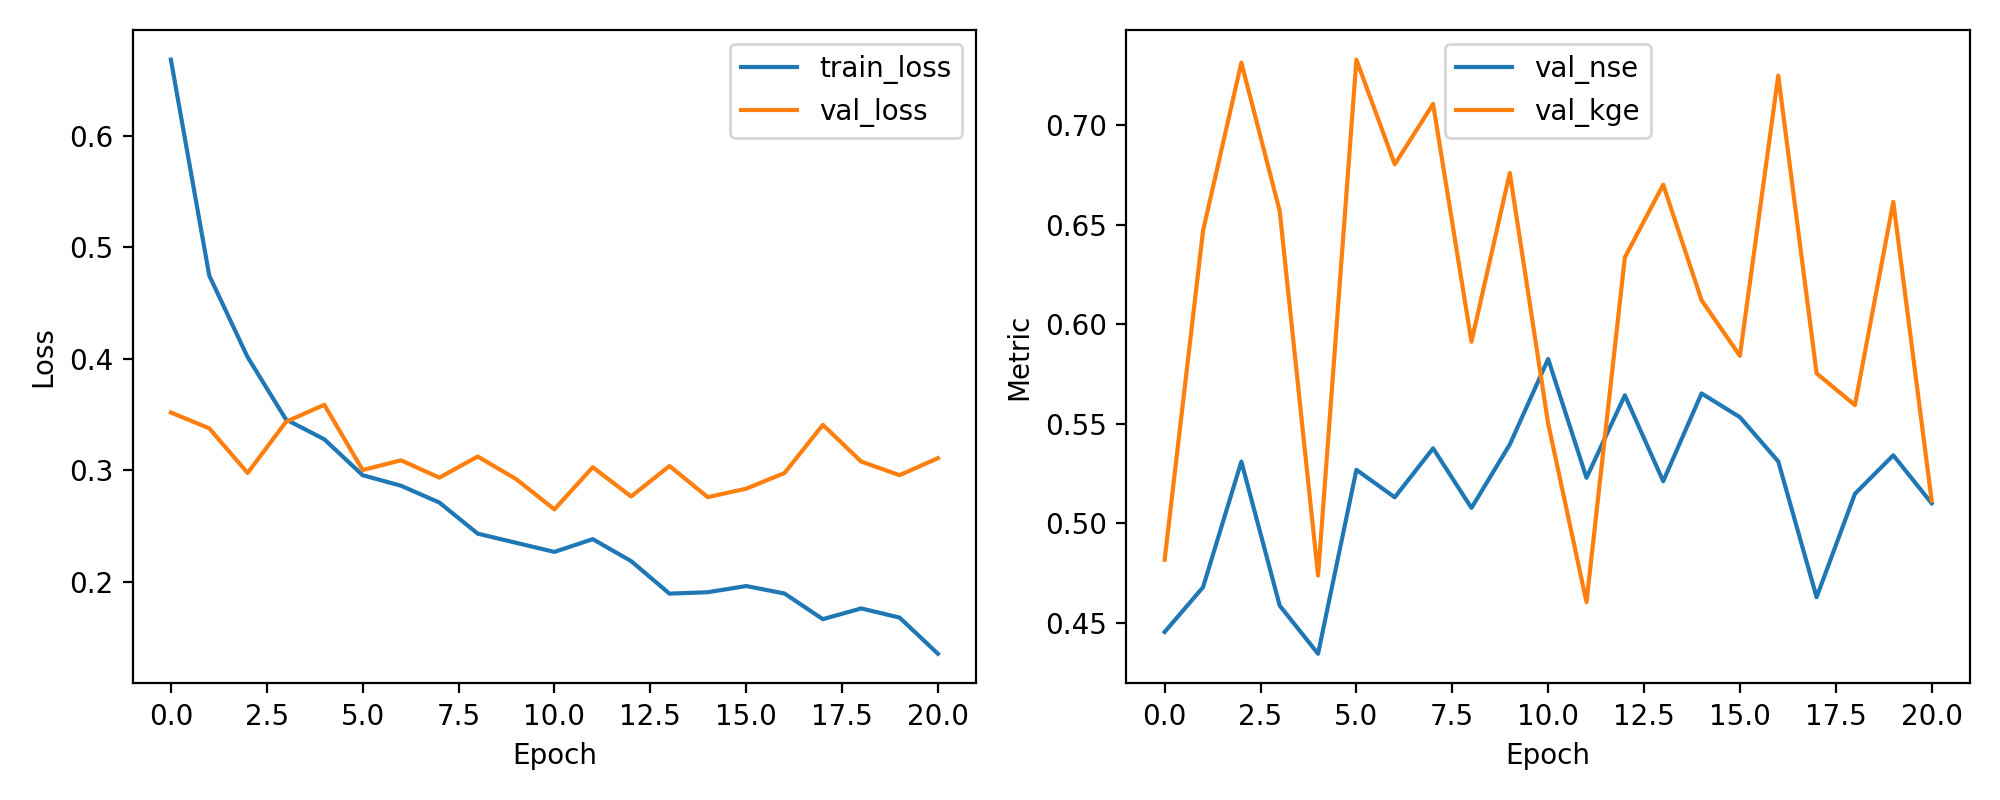

The table this chart was drawn from, first rows:
epoch, train_loss, val_loss, val_nse, val_kge
1, 0.6681, 0.3516, 0.4455, 0.4818
2, 0.4745, 0.3374, 0.4679, 0.6468
3, 0.4013, 0.2974, 0.531, 0.7313
4, 0.3454, 0.3432, 0.4587, 0.6568
5, 0.3276, 0.3586, 0.4345, 0.4738
6, 0.2954, 0.3, 0.5269, 0.7328
7, 0.2859, 0.3088, 0.5131, 0.6802
8, 0.2708, 0.2932, 0.5377, 0.7105
9, 0.243, 0.3121, 0.5078, 0.5912
10, 0.2347, 0.2919, 0.5396, 0.6759
11, 0.2266, 0.2647, 0.5825, 0.5501
12, 0.238, 0.3025, 0.5229, 0.4605
13, 0.2183, 0.2763, 0.5643, 0.6335
14, 0.1891, 0.3036, 0.5211, 0.67
15, 0.1904, 0.2757, 0.5652, 0.612
16, 0.196, 0.2833, 0.5533, 0.5841
17, 0.1893, 0.2973, 0.5311, 0.7248
18, 0.1662, 0.3406, 0.4629, 0.5753
19, 0.1759, 0.3076, 0.5149, 0.5594
20, 0.1677, 0.2954, 0.5342, 0.6614
21, 0.1352, 0.3107, 0.5101, 0.5114
